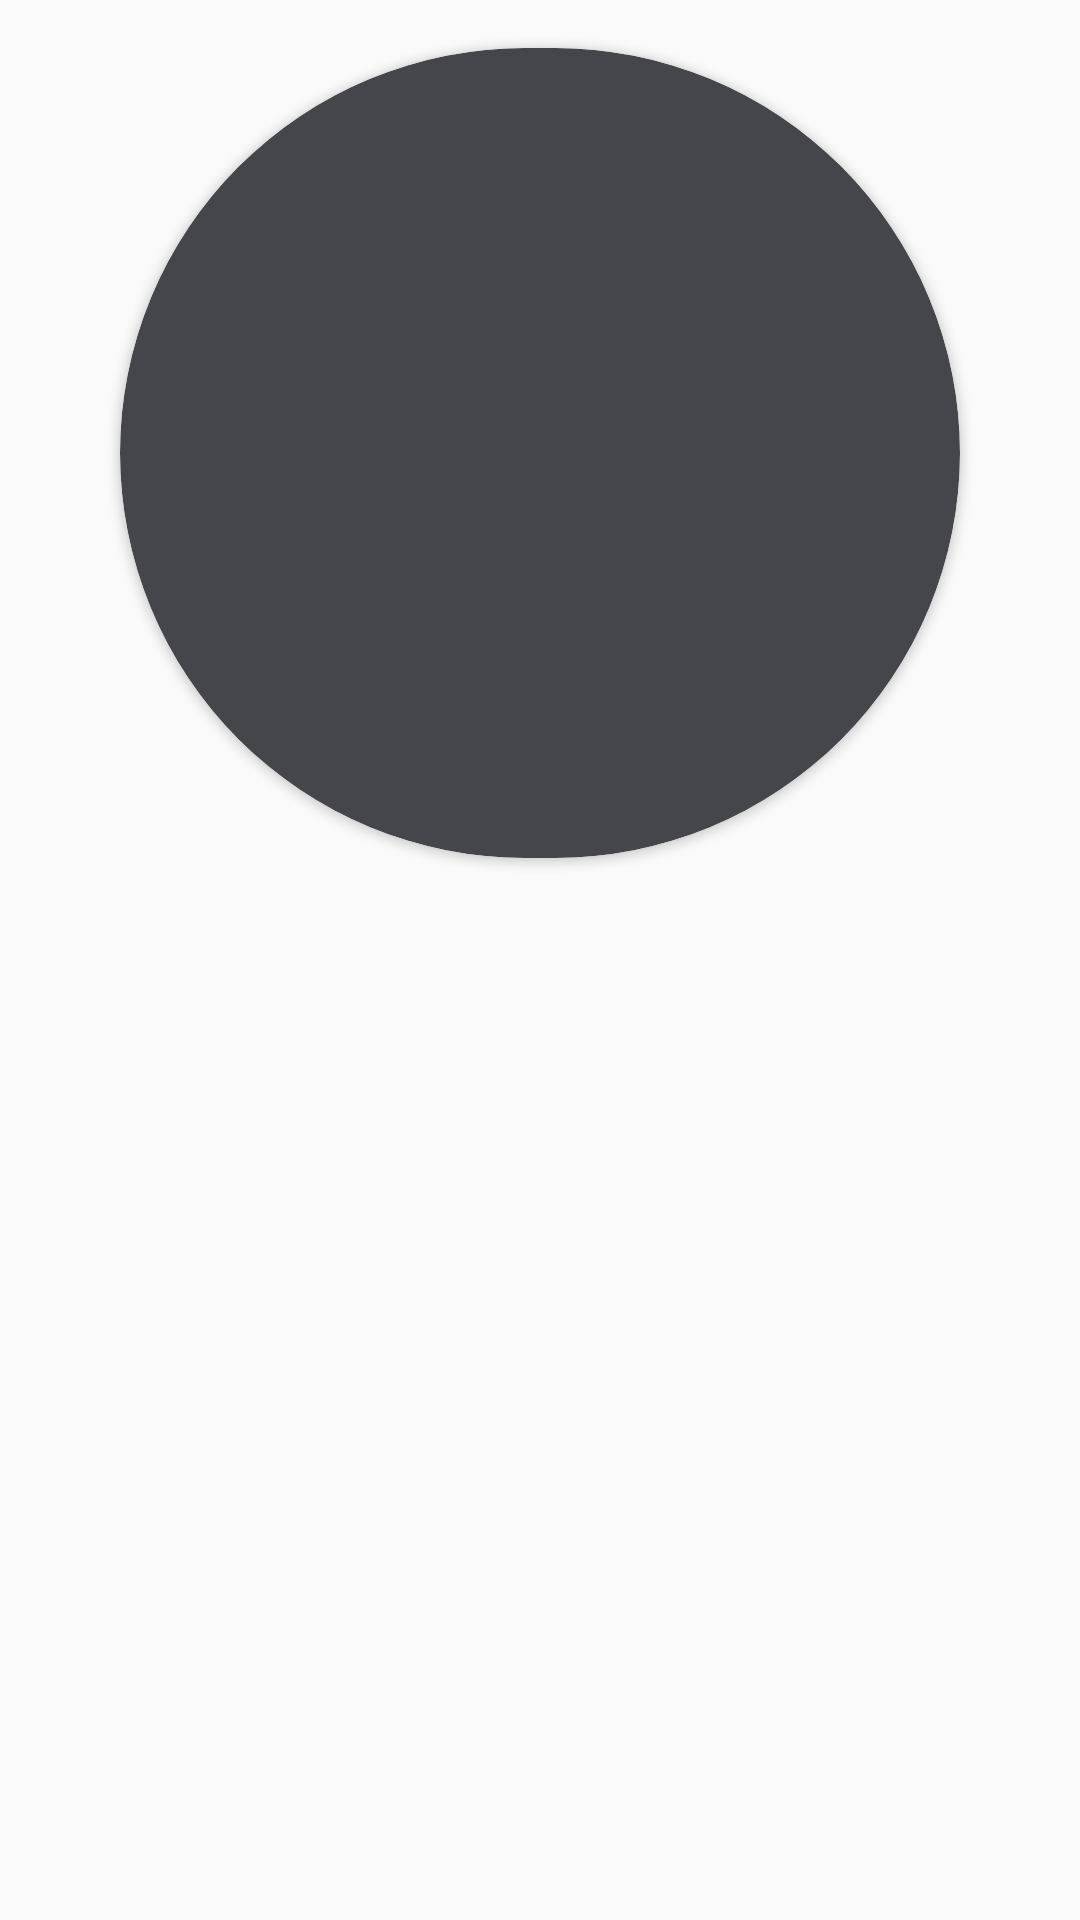

Here is an Android app screen rendered from its layout file. Give the layout XML and the strings, colors and styles it references.
<!-- AndroidManifest.xml: application theme Theme.Myhourss -->
<!-- res/layout/fragment_home.xml -->
<?xml version="1.0" encoding="utf-8"?>
<androidx.constraintlayout.widget.ConstraintLayout xmlns:android="http://schemas.android.com/apk/res/android"
    xmlns:app="http://schemas.android.com/apk/res-auto"
    xmlns:tools="http://schemas.android.com/tools"
    android:layout_width="match_parent"
    android:layout_height="match_parent"
    tools:context=".ui.home.HomeFragment">

    <androidx.recyclerview.widget.RecyclerView
        android:id="@+id/recycle_shedule_list"
        android:layout_width="0dp"
        android:layout_height="0dp"
        android:layout_marginStart="24dp"
        android:layout_marginTop="32dp"
        android:layout_marginEnd="24dp"
        android:layout_marginBottom="16dp"
        app:layout_constraintBottom_toBottomOf="parent"
        app:layout_constraintEnd_toEndOf="parent"
        app:layout_constraintStart_toStartOf="parent"
        app:layout_constraintTop_toBottomOf="@+id/cardView" />

    <androidx.cardview.widget.CardView
        android:id="@+id/cardView"
        android:layout_width="280dp"
        android:layout_height="270dp"
        android:layout_marginStart="60dp"
        android:layout_marginTop="16dp"
        android:layout_marginEnd="60dp"
        android:padding="16dp"
        app:cardBackgroundColor="#454649"
        app:cardCornerRadius="700dp"
        app:layout_constraintEnd_toEndOf="parent"
        app:layout_constraintStart_toStartOf="parent"
        app:layout_constraintTop_toTopOf="parent">

        
        <LinearLayout
            android:layout_width="match_parent"
            android:layout_height="match_parent"
            android:layout_marginTop="20dp"
            android:gravity="center_horizontal|center_vertical"
            android:orientation="vertical">

            <androidx.viewpager2.widget.ViewPager2
                android:id="@+id/pager"
                android:layout_width="match_parent"
                android:layout_height="wrap_content">

            </androidx.viewpager2.widget.ViewPager2>

            <com.google.android.material.tabs.TabLayout
                android:id="@+id/tabs"
                android:layout_width="match_parent"
                android:layout_height="wrap_content"
                android:layout_margin="8dp"
                app:tabBackground="@drawable/pager_tab_selector"
                app:tabGravity="center"
                app:tabIndicatorHeight="0dp" />
        </LinearLayout>

    </androidx.cardview.widget.CardView>
</androidx.constraintlayout.widget.ConstraintLayout>
<!-- resources referenced by this layout -->
<resources>
  <style name="Theme.Myhourss" parent="Theme.AppCompat.DayNight.NoActionBar">
          
          <item name="colorPrimary">@color/purple_500</item>
          <item name="colorPrimaryVariant">@color/purple_700</item>
          <item name="colorOnPrimary">@color/white</item>
          
          <item name="colorSecondary">@color/teal_200</item>
          <item name="colorSecondaryVariant">@color/teal_700</item>
          <item name="colorOnSecondary">@color/black</item>
          
          <item name="android:statusBarColor" tools:targetApi="l">?attr/colorPrimaryVariant</item>
          
  
          <item name="windowActionBar">false</item>
          <item name="windowActionBarOverlay">true</item>
          <item name="android:windowActionBarOverlay">true</item>
      </style>
  <color name="purple_500">#FF6200EE</color>
  <color name="purple_700">#E6E6EC</color>
  <color name="white">#FFFFFFFF</color>
  <color name="teal_200">#FF03DAC5</color>
  <color name="teal_700">#FF018786</color>
  <color name="black">#FF000000</color>
</resources>
